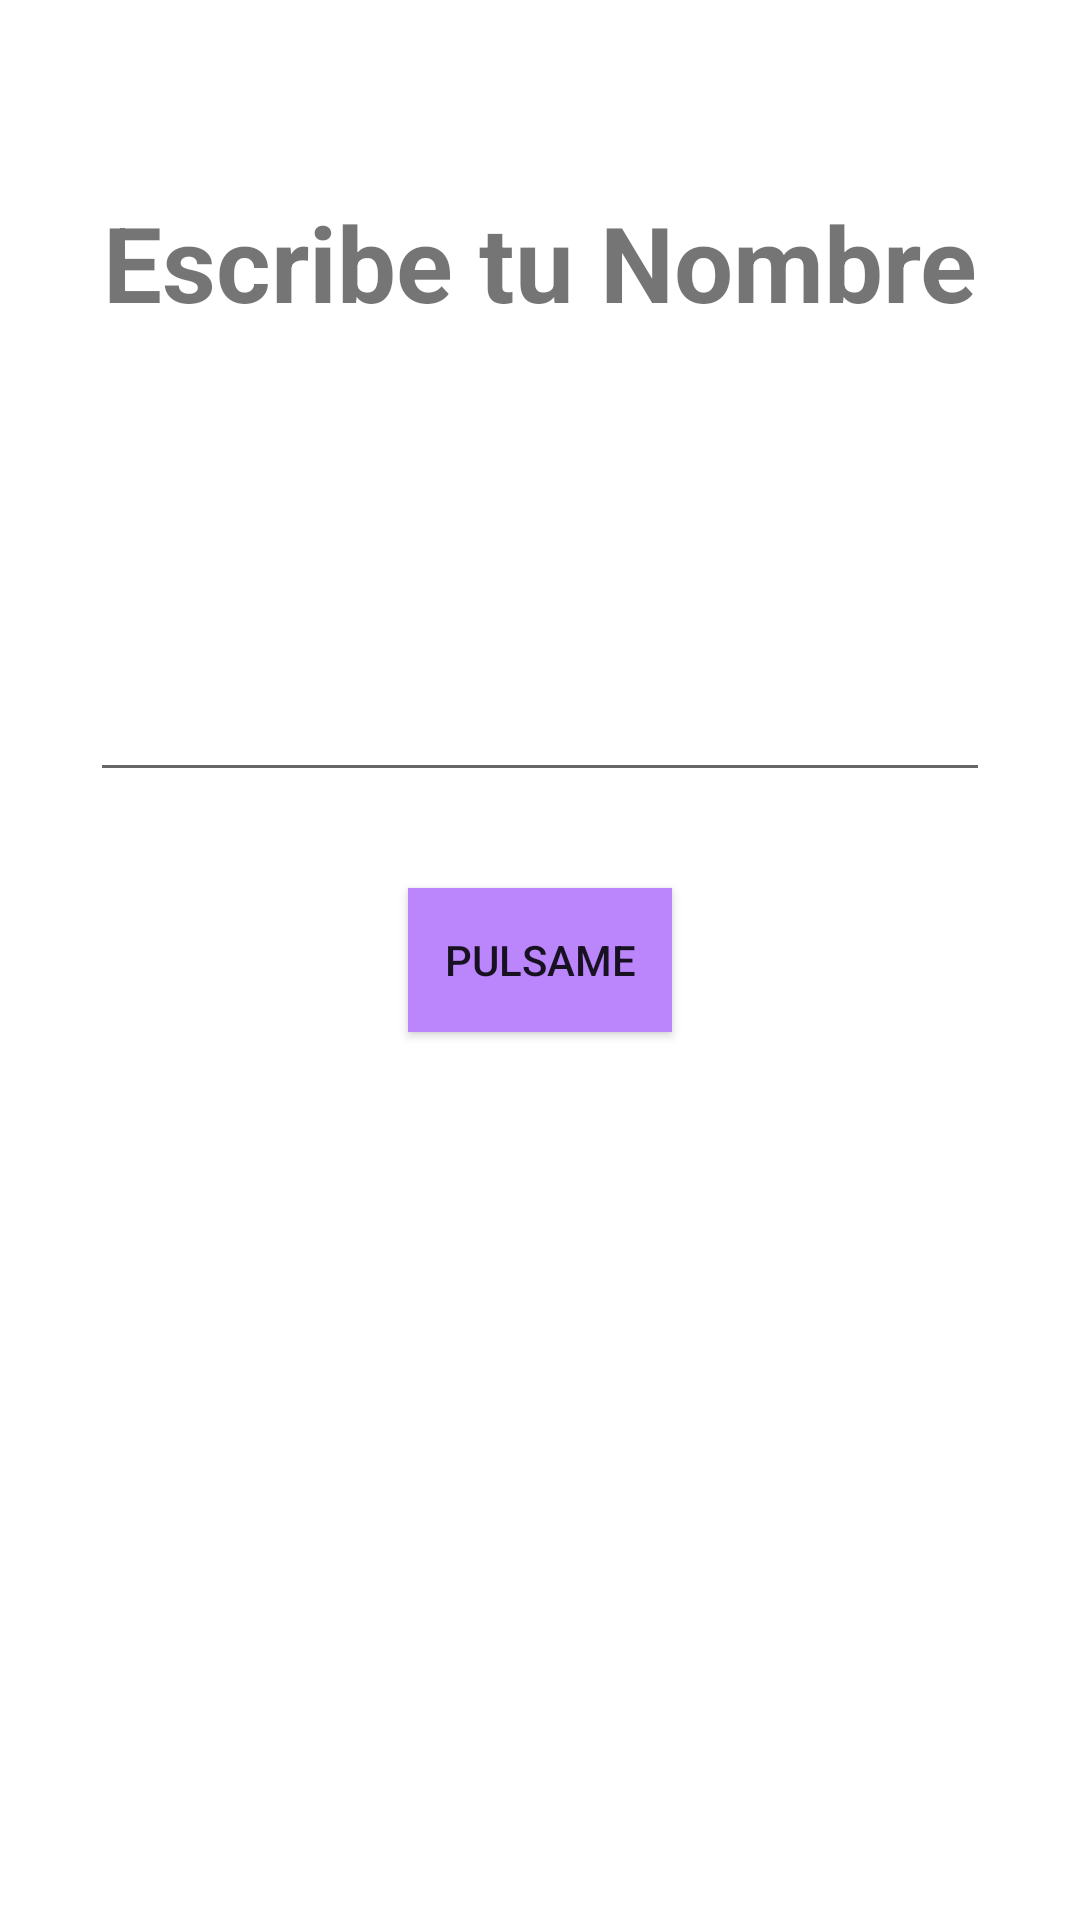

Android layout source for this screen:
<!-- AndroidManifest.xml: application theme Theme.CursoKotlin -->
<!-- res/layout/activity_first_app.xml -->
<?xml version="1.0" encoding="utf-8"?>
<androidx.constraintlayout.widget.ConstraintLayout xmlns:android="http://schemas.android.com/apk/res/android"
    xmlns:app="http://schemas.android.com/apk/res-auto"
    xmlns:tools="http://schemas.android.com/tools"
    android:layout_width="match_parent"
    android:layout_height="match_parent"
    android:orientation="vertical"
    tools:context=".firstapp.FirstAppActivity">

    <androidx.appcompat.widget.AppCompatEditText
        android:id="@+id/etname"
        android:layout_width="300dp"
        android:layout_height="wrap_content"
        android:layout_marginBottom="32dp"
        android:maxLines="1"
        android:singleLine="true"
        app:layout_constraintBottom_toTopOf="@+id/btnPulsame"
        app:layout_constraintEnd_toEndOf="parent"
        app:layout_constraintStart_toStartOf="parent" />

    <TextView
        android:layout_width="wrap_content"
        android:layout_height="wrap_content"
        android:layout_marginTop="64dp"
        android:text="Escribe tu Nombre"
        android:textSize="35sp"
        android:textStyle="bold"
        app:layout_constraintEnd_toEndOf="parent"
        app:layout_constraintStart_toStartOf="parent"
        app:layout_constraintTop_toTopOf="parent" />

    <androidx.appcompat.widget.AppCompatButton
        android:id="@+id/btnPulsame"
        android:layout_width="wrap_content"
        android:layout_height="wrap_content"
        android:background="@color/purple_200"
        android:text="Pulsame"
        app:layout_constraintBottom_toBottomOf="parent"
        app:layout_constraintEnd_toEndOf="parent"
        app:layout_constraintStart_toStartOf="parent"
        app:layout_constraintTop_toTopOf="parent"

        />


</androidx.constraintlayout.widget.ConstraintLayout>
<!-- resources referenced by this layout -->
<resources>
  <color name="purple_200">#FFBB86FC</color>
  <style name="Theme.CursoKotlin" parent="Theme.MaterialComponents.DayNight.DarkActionBar">
          
          <item name="colorPrimary">@color/purple_500</item>
          <item name="colorPrimaryVariant">@color/purple_700</item>
          <item name="colorOnPrimary">@color/white</item>
          
          <item name="colorSecondary">@color/teal_200</item>
          <item name="colorSecondaryVariant">@color/teal_700</item>
          <item name="colorOnSecondary">@color/black</item>
          
          <item name="android:statusBarColor">?attr/colorPrimaryVariant</item>
          
      </style>
  <color name="purple_500">#FF6200EE</color>
  <color name="purple_700">#FF3700B3</color>
  <color name="white">#FFFFFFFF</color>
  <color name="teal_200">#FF03DAC5</color>
  <color name="teal_700">#FF018786</color>
  <color name="black">#FF000000</color>
</resources>
